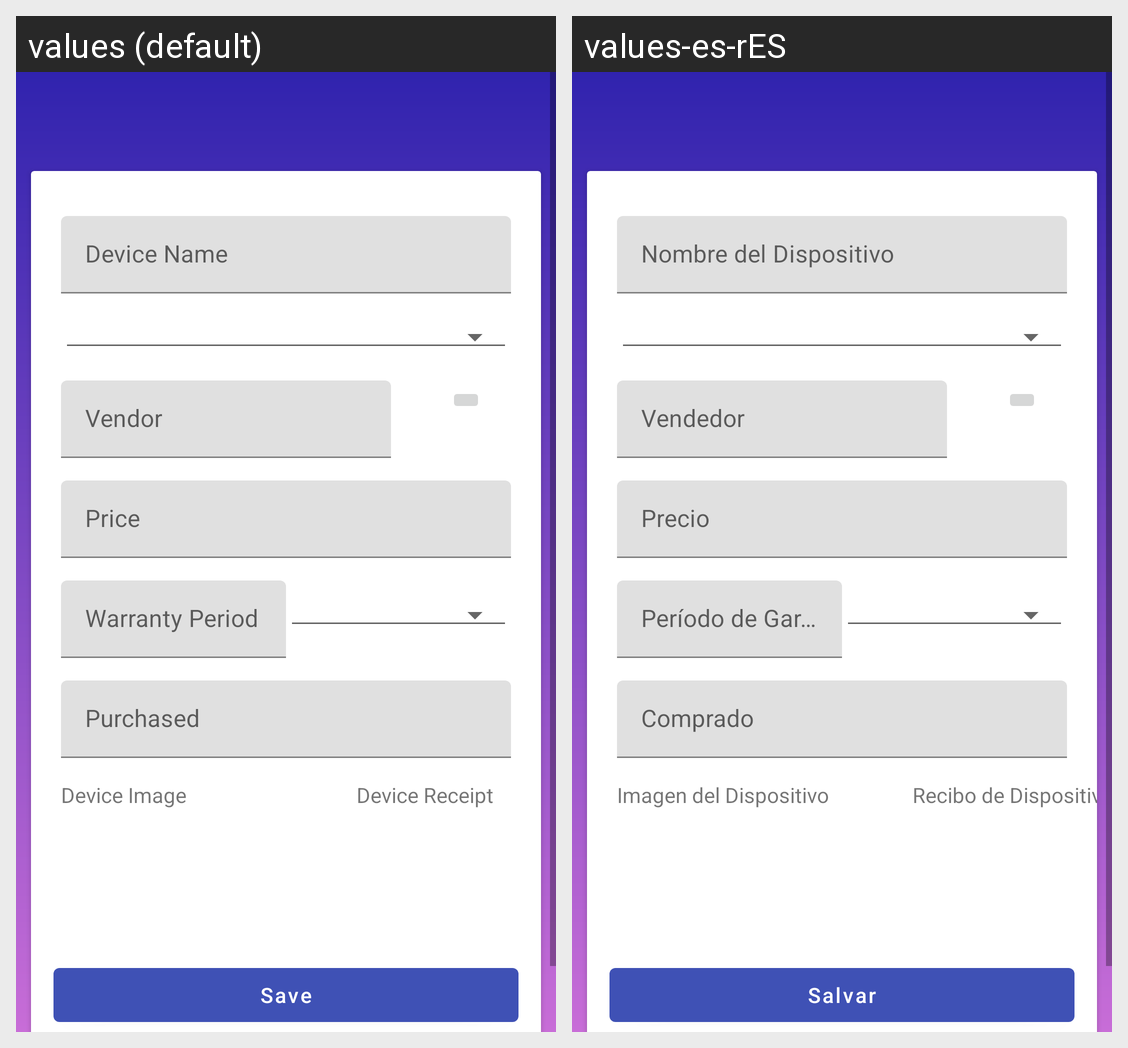

Strings drawn on this Android screen and how each of the app's shown locales translates them:
Android screen res/layout/activity_create_device.xml rendered under 2 locales, left to right: values (default), values-es-rES. Device: Nexus 5 (rendered at 1080×1920; each locale shown at half size, 540×960, under a caption strip naming it); theme AppTheme.
Strings drawn on this screen, with the default value and each locale's value (text and hints the layout hard-codes, and strings that could not be matched under every locale, appear in the picture but are not listed):

prompt_device_name
  values: Device Name
  values-es-rES: Nombre del Dispositivo

prompt_device_vendor
  values: Vendor
  values-es-rES: Vendedor

prompt_device_price
  values: Price
  values-es-rES: Precio

prompt_device_warranty_period
  values: Warranty Period
  values-es-rES: Período de Garantía

prompt_purchase_date
  values: Purchased
  values-es-rES: Comprado

header_device_image
  values: Device Image
  values-es-rES: Imagen del Dispositivo

description_device_image
  values: Device Image
  values-es-rES: Imagen del Dispositivo

header_device_receipt
  values: Device Receipt
  values-es-rES: Recibo de Dispositivo

button_save
  values: Save
  values-es-rES: Salvar
